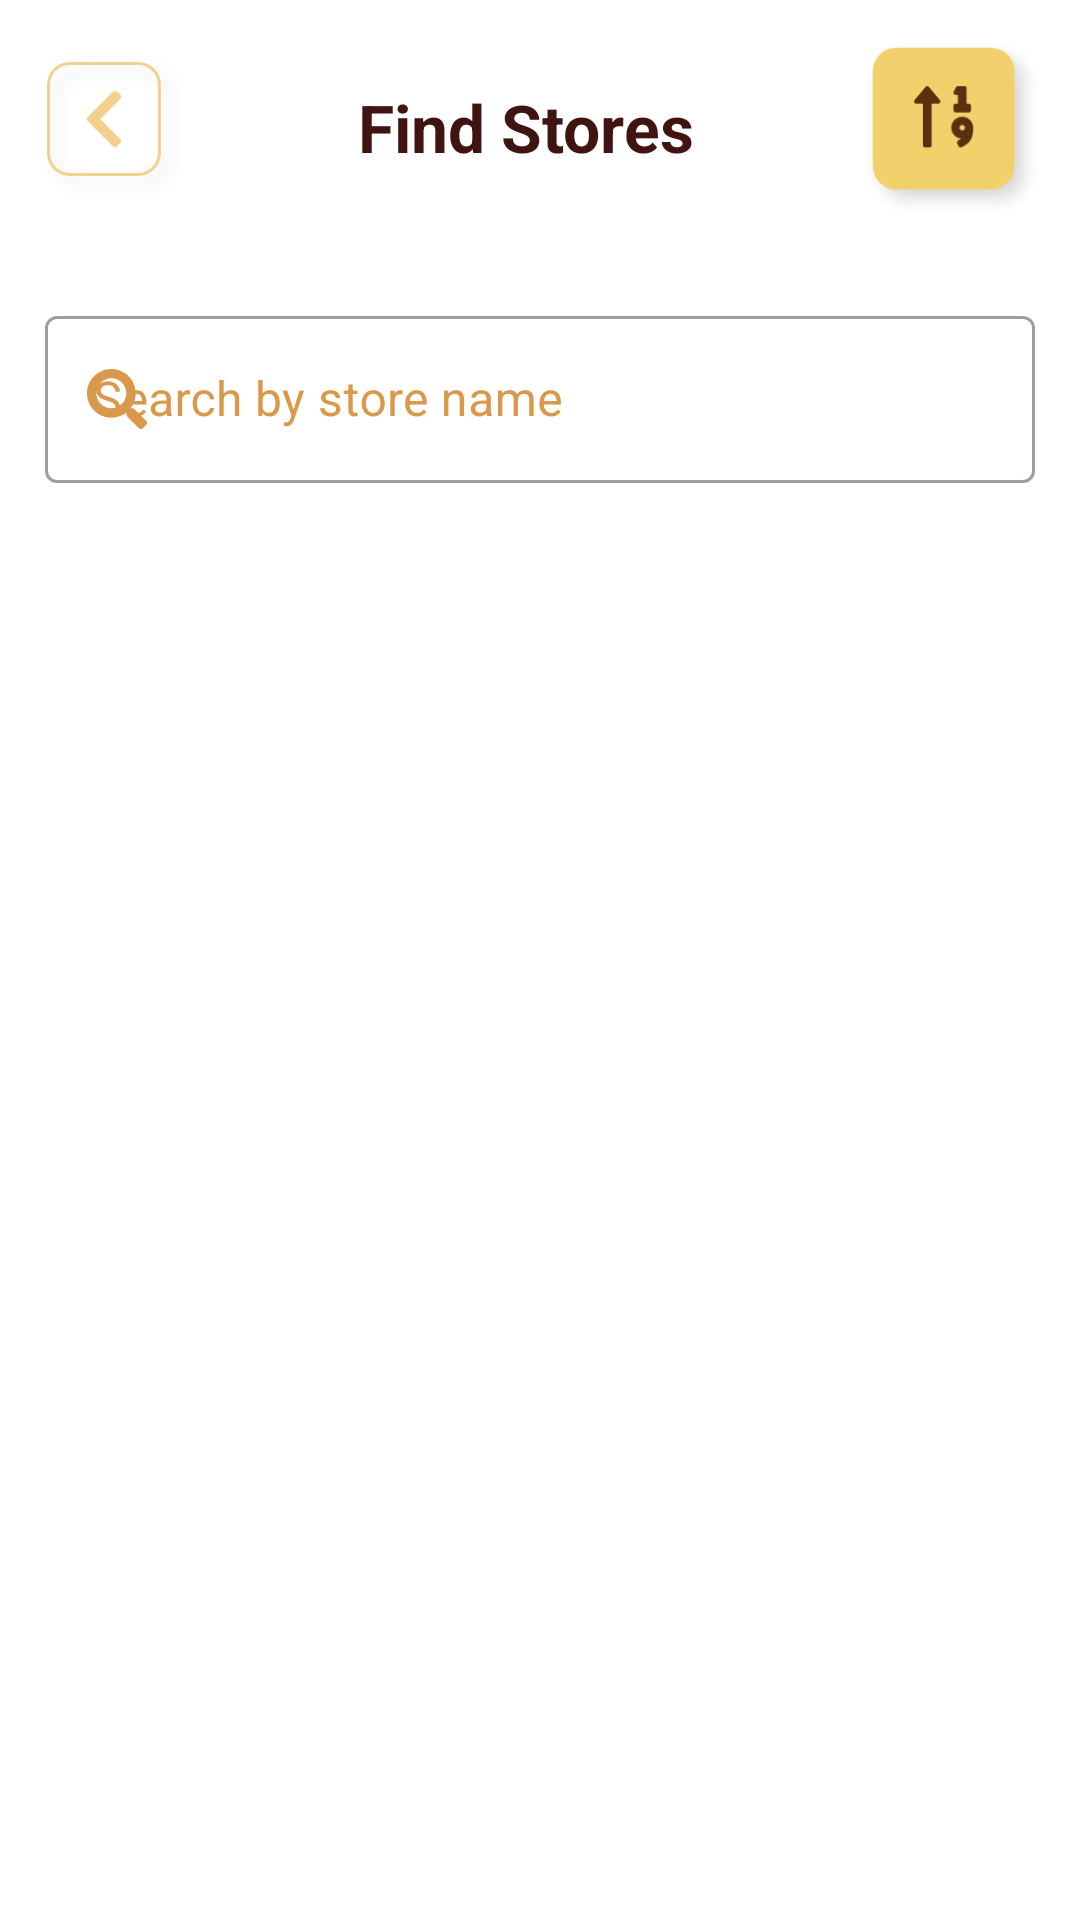

This screen was rendered from an Android layout file. Write that file and the resources it references.
<!-- AndroidManifest.xml: application theme Theme.SmartGold -->
<!-- res/layout/activity_near_by_store.xml -->
<?xml version="1.0" encoding="utf-8"?>
<RelativeLayout xmlns:android="http://schemas.android.com/apk/res/android"
    xmlns:app="http://schemas.android.com/apk/res-auto"
    xmlns:tools="http://schemas.android.com/tools"
    android:layout_width="match_parent"
    android:layout_height="match_parent"
    tools:context=".activity.NearByStoreActivity">

    <LinearLayout
        android:layout_width="match_parent"
        android:layout_height="wrap_content"
        android:orientation="vertical">

        <LinearLayout
            android:layout_width="match_parent"
            android:layout_height="wrap_content"
            android:padding="10dp"
            android:id="@+id/top"
            android:gravity="center"
            android:orientation="horizontal">

            <ImageView
                android:id="@+id/back_btn"
                android:layout_width="55dp"
                android:layout_height="55dp"
                android:layout_gravity="center"
                android:src="@drawable/backbtn" />

            <TextView
                android:layout_width="wrap_content"
                android:layout_height="wrap_content"
                android:layout_weight="2"
                android:text="Find Stores"
                android:layout_gravity="center"
                android:textAlignment="center"
                android:textColor="@color/brown"
                android:textSize="22sp"
                android:textStyle="bold" />

            <ImageView
                android:id="@+id/filter"
                android:layout_width="65dp"
                android:layout_height="65dp"
                android:layout_gravity="center"
                android:src="@drawable/filter_icon" />
        </LinearLayout>

        <com.google.android.material.textfield.TextInputLayout
            style="@style/Widget.MaterialComponents.TextInputLayout.OutlinedBox"
            android:layout_width="match_parent"
            android:layout_height="wrap_content"
            android:layout_margin="15dp"
            android:hint="Search by store name"
            android:textColorHint="@color/primarydark"
            app:startIconTint="@color/primarydark"
            app:startIconDrawable="@drawable/search_icon">
            <com.google.android.material.textfield.TextInputEditText
                android:id="@+id/search_bar_et"
                android:layout_width="match_parent"
                android:layout_height="wrap_content"
                android:imeOptions="actionDone"
                android:singleLine="true"/>
        </com.google.android.material.textfield.TextInputLayout>

        <androidx.recyclerview.widget.RecyclerView
            android:id="@+id/store_recycler"
            android:layout_width="wrap_content"
            android:layout_height="wrap_content"
            android:layout_gravity="center"
            app:spanCount="2"
            tools:itemCount="4"
            app:layoutManager="androidx.recyclerview.widget.GridLayoutManager"
            tools:listitem="@layout/store_item"/>

    </LinearLayout>

</RelativeLayout>
<!-- res/layout/store_item.xml (included above) -->
<?xml version="1.0" encoding="utf-8"?>
<androidx.cardview.widget.CardView xmlns:android="http://schemas.android.com/apk/res/android"
    xmlns:app="http://schemas.android.com/apk/res-auto"
    android:layout_margin="5dp"
    app:cardElevation="5dp"
    android:layout_gravity="center"
    android:layout_width="wrap_content"
    android:layout_height="wrap_content">

    <RelativeLayout
        android:layout_width="wrap_content"
        android:layout_height="wrap_content"
        android:background="@drawable/bgdesign2">

        <LinearLayout
            android:layout_width="wrap_content"
            android:layout_height="wrap_content"
            android:layout_marginStart="10dp"
            android:layout_marginTop="10dp"
            android:layout_marginEnd="10dp"
            android:layout_marginBottom="10dp"
            android:orientation="vertical">

            <ImageView
                android:id="@+id/shop_logo"
                android:layout_width="160dp"
                android:layout_height="180dp"
                android:background="@drawable/image_bg_corner"
                android:src="@drawable/logo" />

            <TextView
                android:id="@+id/store_name"
                android:layout_width="match_parent"
                android:layout_height="wrap_content"
                android:text="Jp Mart"
                android:gravity="center"
                android:textColor="@color/brown_txt" />

        </LinearLayout>

    </RelativeLayout>


</androidx.cardview.widget.CardView>
<!-- resources referenced by this layout -->
<resources>
  <color name="brown">#401410</color>
  <color name="brown_txt">#401410</color>
  <color name="primarydark">#D9984A</color>
  <!-- drawable backbtn: png bitmap (drawable-hdpi, 2485 bytes) -->
  <!-- drawable bgdesign2 (drawable) -->
  <?xml version="1.0" encoding="utf-8"?>
  <shape xmlns:android="http://schemas.android.com/apk/res/android">
  
      <solid
          android:color="@color/white"/>
      <corners
          android:radius="10dp"/>
  
  
  </shape>
  <!-- drawable filter_icon: png bitmap (drawable-hdpi, 2628 bytes) -->
  <!-- drawable logo: png bitmap (drawable, 21539 bytes) -->
  <!-- drawable search_icon: png bitmap (drawable-hdpi, 804 bytes) -->
  <style name="Theme.SmartGold" parent="Theme.MaterialComponents.DayNight.NoActionBar">
          
          <item name="colorPrimary">@color/primary</item>
          <item name="colorPrimaryVariant">@color/primarydark</item>
          <item name="colorOnPrimary">@color/white</item>
          <item name="colorAccent">@color/primary</item>
          
          <item name="colorSecondary">@color/primarylight</item>
          <item name="colorSecondaryVariant">@color/teal_700</item>
          <item name="colorOnSecondary">@color/black</item>
          
          <item name="android:statusBarColor" tools:targetApi="l">?attr/colorPrimaryVariant</item>
          
          <item name="android:windowNoTitle">true</item>
          <item name="android:windowFullscreen">true</item>
      </style>
  <color name="white">#FFFFFFFF</color>
  <color name="primary">#F2CF8D</color>
  <color name="primarylight">#F2D06B</color>
  <color name="teal_700">#FF018786</color>
  <color name="black">#FF000000</color>
</resources>
